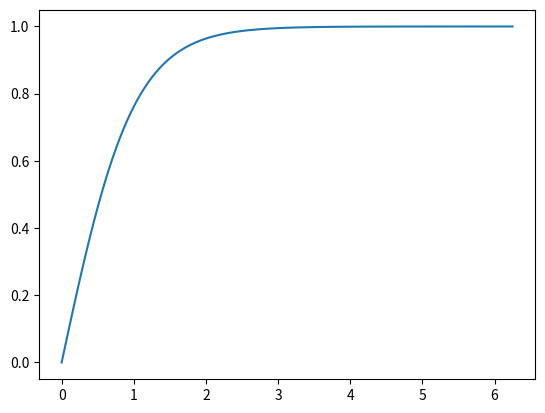

Generate this figure with matplotlib:
import matplotlib.pyplot as plt
from random import randint
import numpy as np
import math

class Plot:
  def __init__(self, plots, names): # plots is a list of dicts
    self.plots = plots
    self.names = names
  
  def draw_plot(self):
    n = int(len(self.names) / 2)
    r = len(self.names) % 2
    if r > 0:
      n += 1

    index = 0
    for plot in self.plots:
      plt.clf()
      plt.plot(plot['x'], plot['y'], label=self.names[index])
      plt.savefig(f'{self.names[index]}.png')
      
      index += 1

def test():    
  X = np.arange(0, math.pi*2, 0.05)
  Y1 = np.sin(X)
  Y2 = np.cos(X)
  Y3 = np.tan(X)
  Y4 = np.tanh(X)
  plots = [{'x': X, 'y': Y1},
  {'x': X, 'y': Y2},
  {'x': X, 'y': Y3},
  {'x': X, 'y': Y4}]
  names = [
    'Sine Function',
    'Cosine Function',
    'Tangent Function',
    'Tanh Function'
  ]

  p = Plot(plots, names)
  p.draw_plot()

if __name__ == '__main__':
  test()
